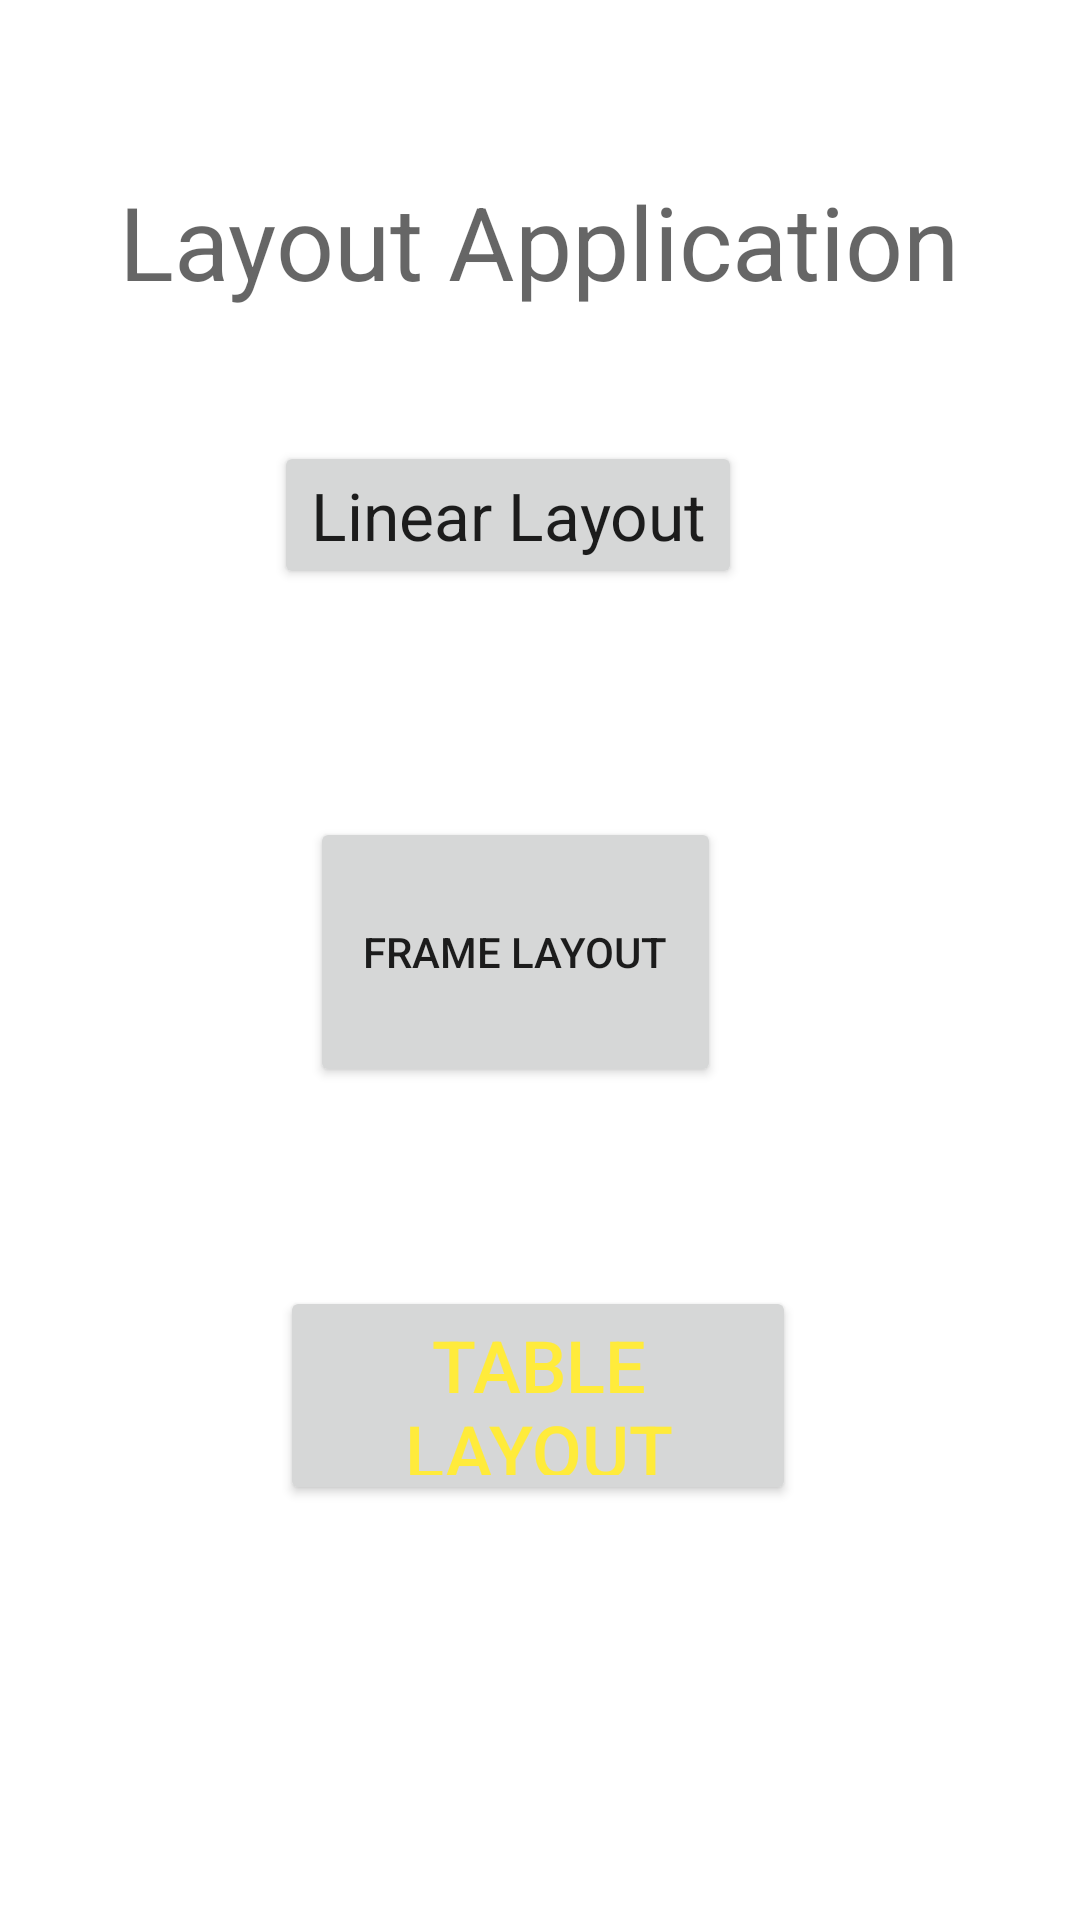

Reconstruct the res/layout file that produces this screen, plus the resources it refers to.
<!-- AndroidManifest.xml: application theme Theme.EXP2Layout5J5 -->
<!-- res/layout/activity_main.xml -->
<?xml version="1.0" encoding="utf-8"?>
<androidx.constraintlayout.widget.ConstraintLayout xmlns:android="http://schemas.android.com/apk/res/android"
    xmlns:app="http://schemas.android.com/apk/res-auto"
    xmlns:tools="http://schemas.android.com/tools"
    android:layout_width="match_parent"
    android:layout_height="match_parent"
    tools:context=".MainActivity">

    <TextView
        android:id="@+id/textView"
        android:layout_width="wrap_content"
        android:layout_height="wrap_content"
        android:text="Layout Application"
        android:textAppearance="@style/TextAppearance.AppCompat.Display1"
        app:layout_constraintBottom_toBottomOf="parent"
        app:layout_constraintEnd_toEndOf="parent"
        app:layout_constraintHorizontal_bias="0.496"
        app:layout_constraintStart_toStartOf="parent"
        app:layout_constraintTop_toTopOf="parent"
        app:layout_constraintVertical_bias="0.097" />

    <Button
        android:id="@+id/button2"
        android:layout_width="wrap_content"
        android:layout_height="wrap_content"
        android:layout_marginTop="44dp"
        android:onClick="showLinearLayoutActivity"
        android:text="Linear Layout"
        android:textAppearance="@style/TextAppearance.AppCompat.Large"
        app:layout_constraintEnd_toEndOf="parent"
        app:layout_constraintHorizontal_bias="0.447"
        app:layout_constraintStart_toStartOf="parent"
        app:layout_constraintTop_toBottomOf="@+id/textView" />

    <Button
        android:id="@+id/button7"
        android:layout_width="137dp"
        android:layout_height="90dp"
        android:layout_marginTop="76dp"
        android:onClick="showFrameLayoutActivity"
        android:text="Frame Layout"
        app:layout_constraintEnd_toEndOf="parent"
        app:layout_constraintHorizontal_bias="0.463"
        app:layout_constraintStart_toStartOf="parent"
        app:layout_constraintTop_toBottomOf="@+id/button2" />

    <Button
        android:id="@+id/button8"
        android:layout_width="172dp"
        android:layout_height="73dp"
        android:layout_marginTop="40dp"
        android:onClick="showTableLayoutActivity"
        android:text="Table Layout"
        android:textAlignment="inherit"
        android:textAllCaps="true"
        android:textColor="#FFEB3B"
        android:textSize="24sp"
        app:layout_constraintBottom_toBottomOf="parent"
        app:layout_constraintEnd_toEndOf="parent"
        app:layout_constraintHorizontal_bias="0.497"
        app:layout_constraintStart_toStartOf="parent"
        app:layout_constraintTop_toBottomOf="@+id/button7"
        app:layout_constraintVertical_bias="0.16" />

</androidx.constraintlayout.widget.ConstraintLayout>
<!-- resources referenced by this layout -->
<resources>
  <style name="Theme.EXP2Layout5J5" parent="Theme.MaterialComponents.DayNight.DarkActionBar">
          
          <item name="colorPrimary">@color/purple_500</item>
          <item name="colorPrimaryVariant">@color/purple_700</item>
          <item name="colorOnPrimary">@color/white</item>
          
          <item name="colorSecondary">@color/teal_200</item>
          <item name="colorSecondaryVariant">@color/teal_700</item>
          <item name="colorOnSecondary">@color/black</item>
          
          <item name="android:statusBarColor">?attr/colorPrimaryVariant</item>
          
      </style>
  <!-- not gathered from this repository: default colours our renderer supplied (Android Studio template values) -->
  <color name="purple_500">#FF6200EE</color>
  <color name="purple_700">#FF3700B3</color>
  <color name="teal_200">#FF03DAC5</color>
  <color name="teal_700">#FF018786</color>
  <color name="black">#FF000000</color>
  <color name="white">#FFFFFFFF</color>
</resources>
